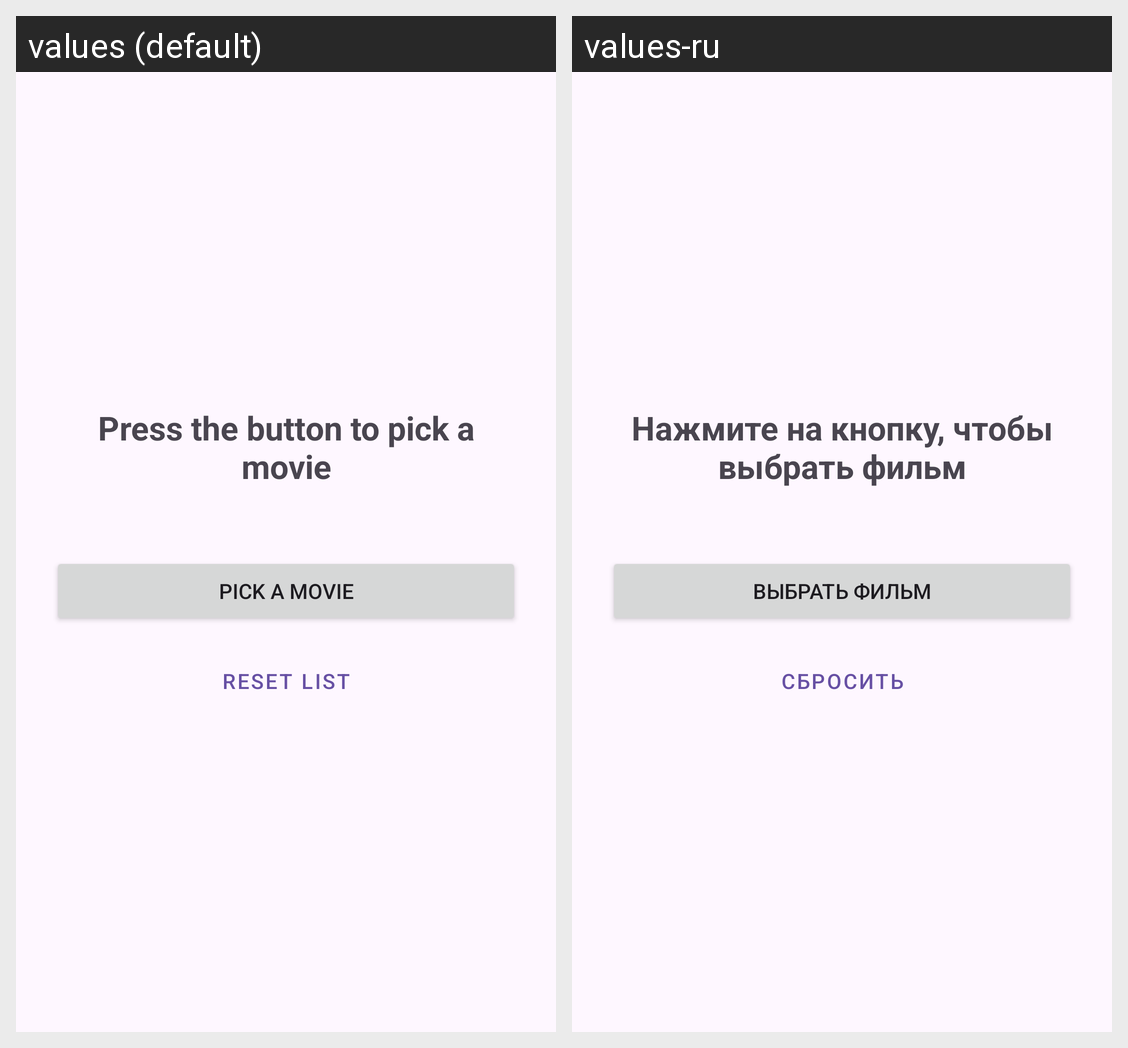

Locale-by-locale string values for the Android screen shown in this grid:
Android screen res/layout/activity_main.xml rendered under 2 locales, left to right: values (default), values-ru. Device: Nexus 5 (rendered at 1080×1920; each locale shown at half size, 540×960, under a caption strip naming it); theme Theme.Random_films.
Strings drawn on this screen, with the default value and each locale's value (text and hints the layout hard-codes, and strings that could not be matched under every locale, appear in the picture but are not listed):

press_button_hint
  values: Press the button to pick a movie
  values-ru: Нажмите на кнопку, чтобы выбрать фильм

btn_next_movie
  values: Pick a Movie
  values-ru: Выбрать фильм

btn_reset
  values: Reset List
  values-ru: Сбросить
